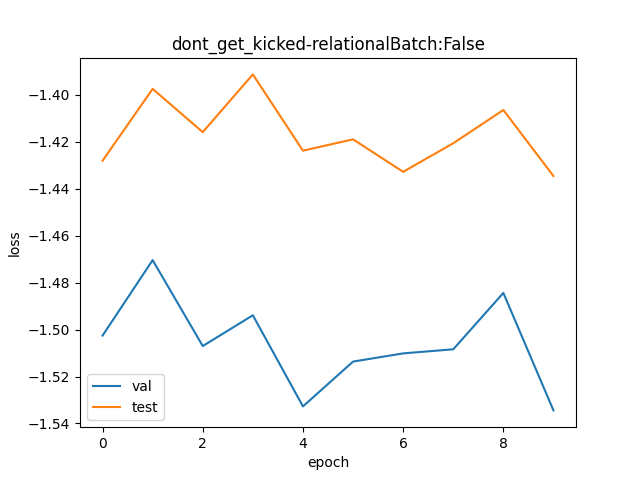

Values plotted in this chart, from the file beside it:
val, test
0.2226, 0.2398
0.2298, 0.2472
0.2216, 0.2427
0.2245, 0.2488
0.2159, 0.2408
0.2201, 0.242
0.2209, 0.2386
0.2213, 0.2416
0.2266, 0.245
0.2156, 0.2382
